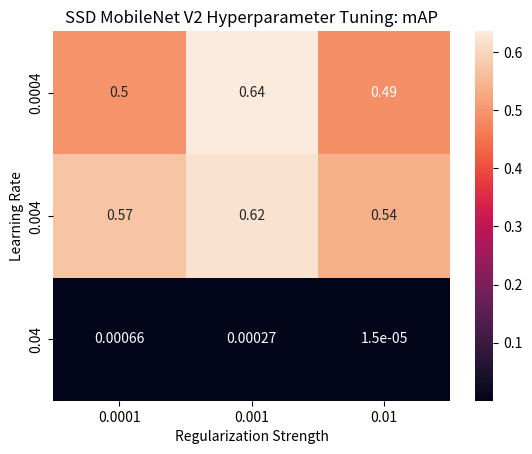

This figure's Python source:
# -*- coding: utf-8 -*-
"""
Created on Tue Jun  4 13:46:44 2019

[redacted]
"""

import matplotlib.pyplot as plt
import seaborn as sns
import numpy as np

def hyperparam_heatmap():
    mAPs = np.array([[0.496, 0.636, 0.489], 
                     [0.570, 0.620, 0.538], 
                     [6.57e-4, 2.71e-4, 1.54e-5]])
    
    ARs = np.array([[0.365,0.353,0.337],
                    [0.325,0.370,0.34],
                    [2.91e-2,1.2e-2,7.85e-3]])
    
    ax = sns.heatmap(mAPs, annot=True, xticklabels=[1e-4, 1e-3, 1e-2], yticklabels=[4e-4, 4e-3, 4e-2])
    plt.title("SSD MobileNet V2 Hyperparameter Tuning: mAP")
    plt.xlabel("Regularization Strength")
    plt.ylabel("Learning Rate")
    plt.show()

if __name__ == "__main__":
    hyperparam_heatmap()